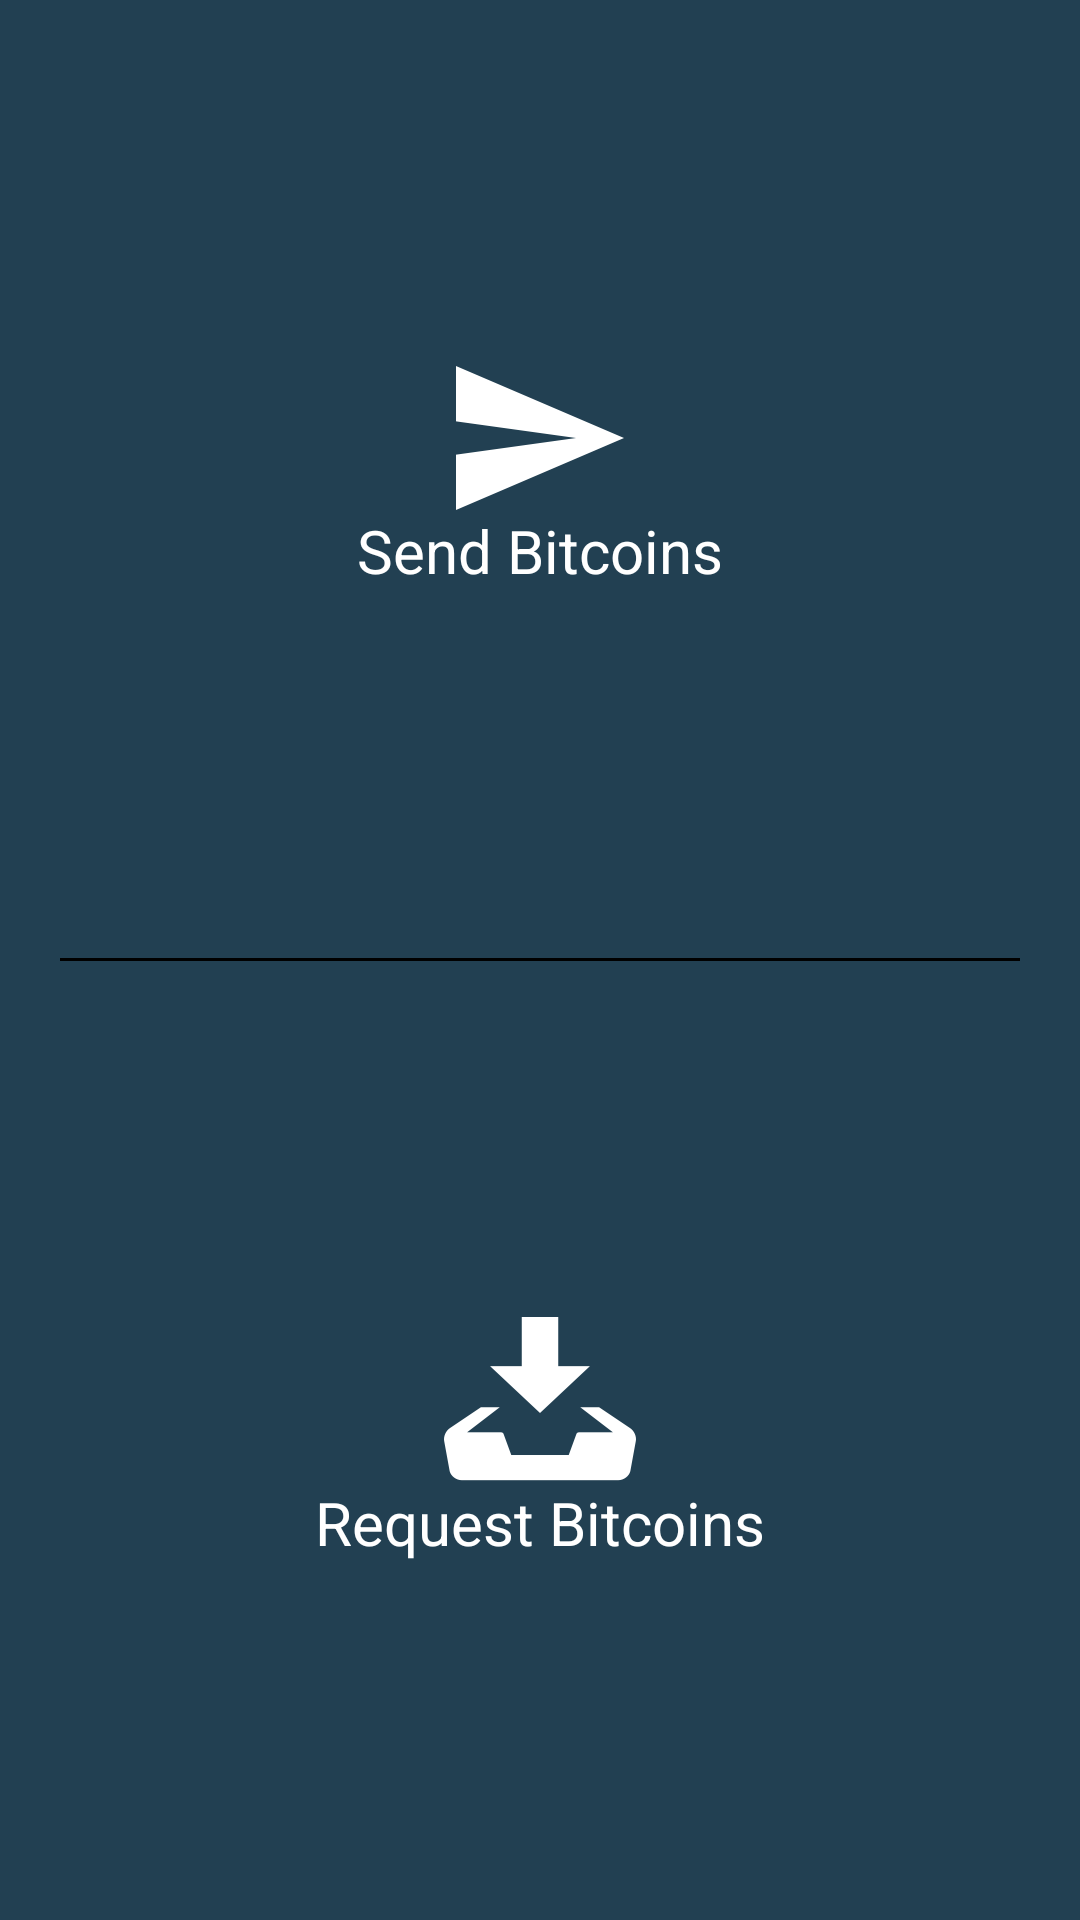

Write the Android layout XML for this screen, with the resource values it uses.
<!-- AndroidManifest.xml: application theme AppTheme -->
<!-- res/layout/fragment_sendreceive.xml -->
<?xml version="1.0" encoding="utf-8"?>
<LinearLayout xmlns:android="http://schemas.android.com/apk/res/android"
    android:orientation="vertical" android:layout_width="match_parent"
    android:layout_height="match_parent"
    android:background="@color/turquoise_dark">
    <LinearLayout
        android:layout_width="match_parent"
        android:layout_height="0dip"
        android:layout_weight="1"
        android:orientation="vertical"
        android:gravity="center">

        <ImageButton
            android:layout_width="wrap_content"
            android:layout_height="wrap_content"
            android:src="@drawable/send_icon"
            android:background="@android:color/transparent"
            android:id="@+id/send_button"/>

        <TextView
            android:layout_width="wrap_content"
            android:layout_height="wrap_content"
            android:text="@string/send_receive_fragment_send_button_label"
            android:textSize="20sp"
            android:textColor="@color/white"/>

    </LinearLayout>
    <LinearLayout
        android:layout_width="match_parent"
        android:layout_height="1dp"
        android:orientation="vertical"
        android:background="#000000"
        android:layout_marginRight="20dp"
        android:layout_marginLeft="20dp"/>
    <LinearLayout
        android:layout_width="match_parent"
        android:layout_height="0dip"
        android:layout_weight="1"
        android:orientation="vertical"
        android:gravity="center">

        <ImageButton
            android:layout_width="wrap_content"
            android:layout_height="wrap_content"
            android:src="@drawable/request_icon"
            android:background="@android:color/transparent"
            android:id="@+id/request_button"/>

        <TextView
            android:layout_width="wrap_content"
            android:layout_height="wrap_content"
            android:text="@string/send_receive_fragment_request_button_label"
            android:textSize="20sp"
            android:textColor="@color/white"/>

    </LinearLayout>

</LinearLayout>
<!-- resources referenced by this layout -->
<resources>
  <color name="turquoise_dark">#224052</color>
  <color name="white">#FFFFFF</color>
  <!-- drawable request_icon: png bitmap (drawable-hdpi, 1619 bytes) -->
  <!-- drawable send_icon: png bitmap (drawable-hdpi, 1078 bytes) -->
  <string name="send_receive_fragment_request_button_label">Request Bitcoins</string>
  <string name="send_receive_fragment_send_button_label">Send Bitcoins</string>
  <style name="AppTheme" parent="Theme.AppCompat.Light.NoActionBar">
          <item name="colorPrimary">@color/white</item>
          <item name="colorPrimaryDark">@color/grey</item>
          <item name="colorAccent">@color/turquoise</item>
          <item name="navigationIcon">@drawable/back_icon</item>
          <item name="actionMenuTextColor">@color/turquoise</item>
          <item name="actionMenuTextAppearance">@style/AppTheme.ActionMenuTextAppearance</item>
          <item name="popupTheme">@style/AppTheme.popupTheme</item>
          <item name="toolbarStyle">@style/AppTheme.Toolbar</item>
      </style>
  <color name="grey">#CDCDCD</color>
  <color name="turquoise">#3DB4CC</color>
  <!-- drawable back_icon: png bitmap (drawable-hdpi, 473 bytes) -->
  <style name="AppTheme.ActionMenuTextAppearance" parent="@style/TextAppearance.AppCompat.Widget.ActionBar.Menu">
          <item name="android:textStyle">bold</item>
          <item name="android:textSize">14sp</item>
      </style>
  <style name="AppTheme.popupTheme" parent="@style/ThemeOverlay.AppCompat.Light">
          <item name="android:background">@color/white</item>
          <item name="android:textColor">@color/black</item>
      </style>
  <style name="AppTheme.Toolbar" parent="Widget.AppCompat.Toolbar">
          <item name="titleTextAppearance">@style/AppTheme.Toolbar.titleTextAppearance</item>
      </style>
  <color name="black">#4A4A4A</color>
  <style name="AppTheme.Toolbar.titleTextAppearance">
          <item name="android:fontFamily">sans-serif-condensed</item>
          <item name="android:textStyle">bold</item>
          <item name="android:textSize">20sp</item>
      </style>
</resources>
